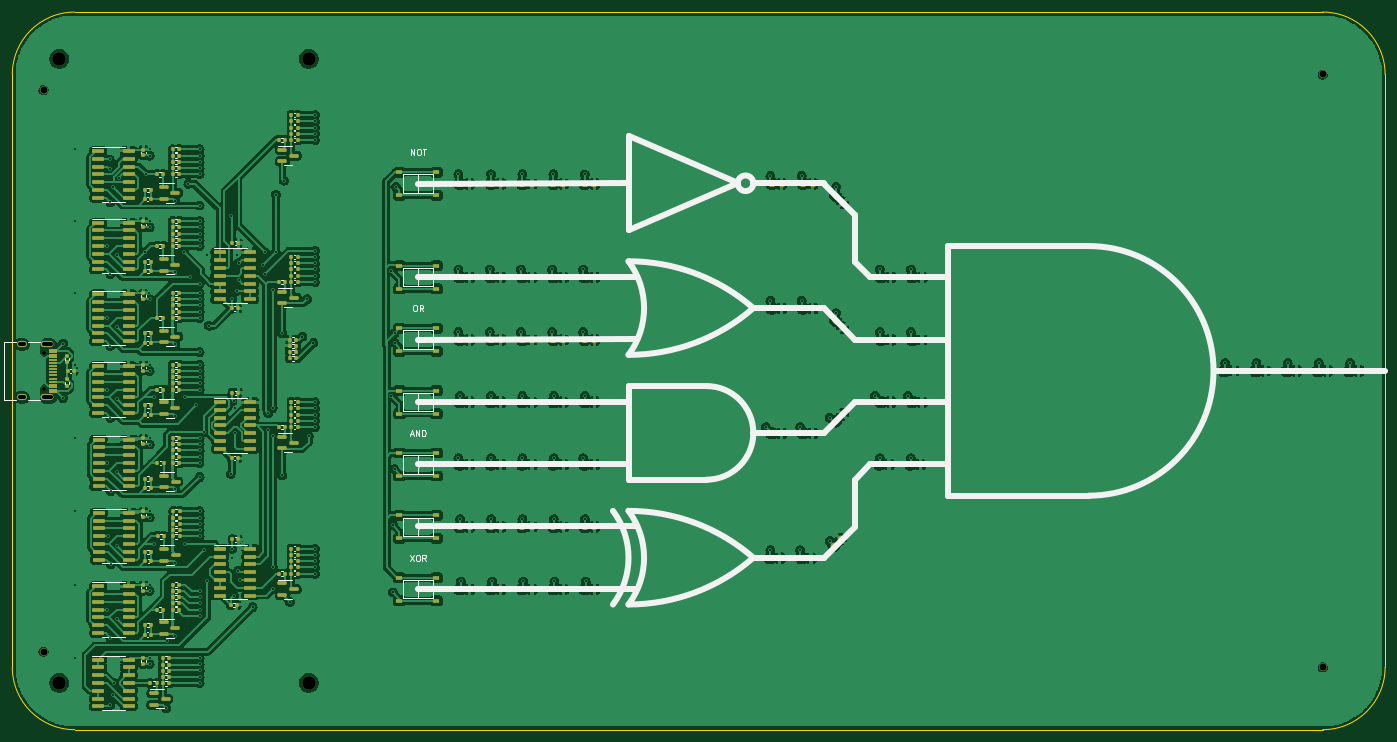
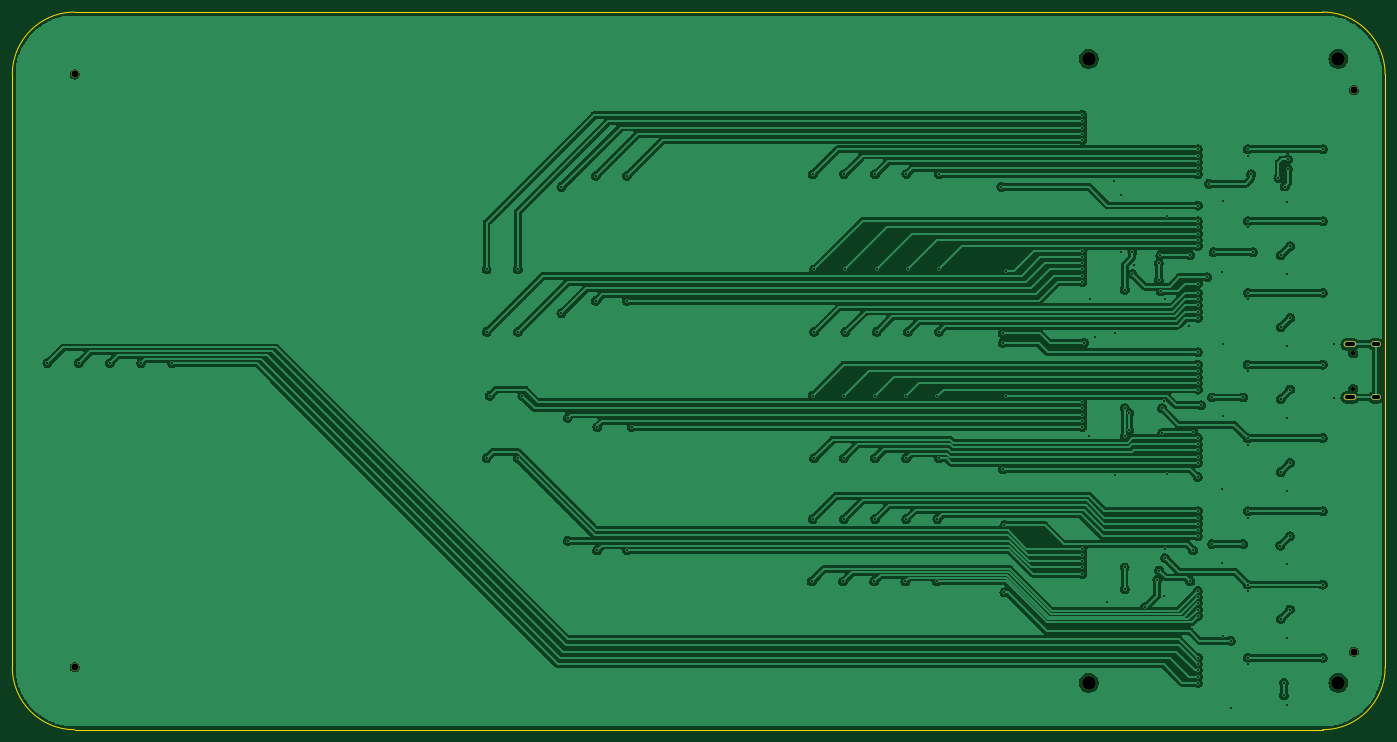
Circuit board: 11 layer files. Board 223.5 x 116.8 mm.
- bottom_copper: maru-logic-B_Cu.gbr (326426 bytes)
- bottom_mask: maru-logic-B_Mask.gbr (1105 bytes)
- paste: maru-logic-B_Paste.gbr (457 bytes)
- bottom_silk: maru-logic-B_Silkscreen.gbr (458 bytes)
- outline: maru-logic-Edge_Cuts.gbr (989 bytes)
- top_copper: maru-logic-F_Cu.gbr (735564 bytes)
- top_mask: maru-logic-F_Mask.gbr (20959 bytes)
- paste: maru-logic-F_Paste.gbr (20313 bytes)
- top_silk: maru-logic-F_Silkscreen.gbr (24966 bytes)
- drill: maru-logic-NPTH.drl (617 bytes)
- drill: maru-logic-PTH.drl (4420 bytes)

=== bottom_copper: maru-logic-B_Cu.gbr (326426 bytes, source omitted) ===
=== bottom_mask: maru-logic-B_Mask.gbr ===
%TF.GenerationSoftware,KiCad,Pcbnew,(6.0.9)*%
%TF.CreationDate,2022-11-25T00:28:20+02:00*%
%TF.ProjectId,maru-logic,6d617275-2d6c-46f6-9769-632e6b696361,rev?*%
%TF.SameCoordinates,Original*%
%TF.FileFunction,Soldermask,Bot*%
%TF.FilePolarity,Negative*%
%FSLAX46Y46*%
G04 Gerber Fmt 4.6, Leading zero omitted, Abs format (unit mm)*
G04 Created by KiCad (PCBNEW (6.0.9)) date 2022-11-25 00:28:20*
%MOMM*%
%LPD*%
G01*
G04 APERTURE LIST*
%ADD10C,1.310000*%
%ADD11C,0.650000*%
%ADD12O,1.600000X1.000000*%
%ADD13O,2.100000X1.000000*%
%ADD14C,2.200000*%
G04 APERTURE END LIST*
D10*
%TO.C,H6*%
X48260000Y-20320000D03*
%TD*%
%TO.C,H5*%
X256540000Y-17780000D03*
%TD*%
%TO.C,H2*%
X48260000Y-111760000D03*
%TD*%
%TO.C,H1*%
X256540000Y-114300000D03*
%TD*%
D11*
%TO.C,J1*%
X48365000Y-68930000D03*
X48365000Y-63150000D03*
D12*
X44715000Y-70360000D03*
D13*
X48895000Y-70360000D03*
D12*
X44715000Y-61720000D03*
D13*
X48895000Y-61720000D03*
%TD*%
D14*
%TO.C,H3*%
X50800000Y-15240000D03*
%TD*%
%TO.C,H7*%
X91440000Y-15240000D03*
%TD*%
%TO.C,H8*%
X91440000Y-116840000D03*
%TD*%
%TO.C,H4*%
X50800000Y-116840000D03*
%TD*%
M02*

=== paste: maru-logic-B_Paste.gbr ===
%TF.GenerationSoftware,KiCad,Pcbnew,(6.0.9)*%
%TF.CreationDate,2022-11-25T00:28:20+02:00*%
%TF.ProjectId,maru-logic,6d617275-2d6c-46f6-9769-632e6b696361,rev?*%
%TF.SameCoordinates,Original*%
%TF.FileFunction,Paste,Bot*%
%TF.FilePolarity,Positive*%
%FSLAX46Y46*%
G04 Gerber Fmt 4.6, Leading zero omitted, Abs format (unit mm)*
G04 Created by KiCad (PCBNEW (6.0.9)) date 2022-11-25 00:28:20*
%MOMM*%
%LPD*%
G01*
G04 APERTURE LIST*
G04 APERTURE END LIST*
M02*

=== bottom_silk: maru-logic-B_Silkscreen.gbr ===
%TF.GenerationSoftware,KiCad,Pcbnew,(6.0.9)*%
%TF.CreationDate,2022-11-25T00:28:20+02:00*%
%TF.ProjectId,maru-logic,6d617275-2d6c-46f6-9769-632e6b696361,rev?*%
%TF.SameCoordinates,Original*%
%TF.FileFunction,Legend,Bot*%
%TF.FilePolarity,Positive*%
%FSLAX46Y46*%
G04 Gerber Fmt 4.6, Leading zero omitted, Abs format (unit mm)*
G04 Created by KiCad (PCBNEW (6.0.9)) date 2022-11-25 00:28:20*
%MOMM*%
%LPD*%
G01*
G04 APERTURE LIST*
G04 APERTURE END LIST*
M02*

=== outline: maru-logic-Edge_Cuts.gbr ===
%TF.GenerationSoftware,KiCad,Pcbnew,(6.0.9)*%
%TF.CreationDate,2022-11-25T00:28:20+02:00*%
%TF.ProjectId,maru-logic,6d617275-2d6c-46f6-9769-632e6b696361,rev?*%
%TF.SameCoordinates,Original*%
%TF.FileFunction,Profile,NP*%
%FSLAX46Y46*%
G04 Gerber Fmt 4.6, Leading zero omitted, Abs format (unit mm)*
G04 Created by KiCad (PCBNEW (6.0.9)) date 2022-11-25 00:28:20*
%MOMM*%
%LPD*%
G01*
G04 APERTURE LIST*
%TA.AperFunction,Profile*%
%ADD10C,0.100000*%
%TD*%
G04 APERTURE END LIST*
D10*
X43180000Y-17780000D02*
X43180000Y-114300000D01*
X256540000Y-7620000D02*
X53340000Y-7620000D01*
X266700000Y-114300000D02*
X266700000Y-17780000D01*
X53340000Y-124460000D02*
X256540000Y-124460000D01*
X53340000Y-7620000D02*
G75*
G03*
X43180000Y-17780000I0J-10160000D01*
G01*
X43180000Y-114300000D02*
G75*
G03*
X53340000Y-124460000I10160000J0D01*
G01*
X256540000Y-124460000D02*
G75*
G03*
X266700000Y-114300000I0J10160000D01*
G01*
X266700000Y-17780000D02*
G75*
G03*
X256540000Y-7620000I-10160000J0D01*
G01*
M02*

=== top_copper: maru-logic-F_Cu.gbr (735564 bytes, source omitted) ===
=== top_mask: maru-logic-F_Mask.gbr (20959 bytes, source omitted) ===
=== paste: maru-logic-F_Paste.gbr (20313 bytes, source omitted) ===
=== top_silk: maru-logic-F_Silkscreen.gbr (24966 bytes, source omitted) ===
=== drill: maru-logic-NPTH.drl ===
M48
; DRILL file {KiCad (6.0.9)} date Fri 25 Nov 2022 00:28:22 EET
; FORMAT={-:-/ absolute / metric / decimal}
; #@! TF.CreationDate,2022-11-25T00:28:22+02:00
; #@! TF.GenerationSoftware,Kicad,Pcbnew,(6.0.9)
; #@! TF.FileFunction,NonPlated,1,2,NPTH
FMAT,2
METRIC
; #@! TA.AperFunction,NonPlated,NPTH,ComponentDrill
T1C0.650
; #@! TA.AperFunction,NonPlated,NPTH,ComponentDrill
T2C1.152
; #@! TA.AperFunction,NonPlated,NPTH,ComponentDrill
T3C2.200
%
G90
G05
T1
X48.365Y-63.15
X48.365Y-68.93
T2
X48.26Y-20.32
X48.26Y-111.76
X256.54Y-17.78
X256.54Y-114.3
T3
X50.8Y-15.24
X50.8Y-116.84
X91.44Y-15.24
X91.44Y-116.84
T0
M30

=== drill: maru-logic-PTH.drl ===
M48
; DRILL file {KiCad (6.0.9)} date Fri 25 Nov 2022 00:28:22 EET
; FORMAT={-:-/ absolute / metric / decimal}
; #@! TF.CreationDate,2022-11-25T00:28:22+02:00
; #@! TF.GenerationSoftware,Kicad,Pcbnew,(6.0.9)
; #@! TF.FileFunction,Plated,1,2,PTH
FMAT,2
METRIC
; #@! TA.AperFunction,Plated,PTH,ViaDrill
T1C0.300
; #@! TA.AperFunction,Plated,PTH,ComponentDrill
T2C0.600
%
G90
G05
T1
X51.435Y-61.595
X51.435Y-70.485
X53.34Y-29.972
X53.34Y-41.656
X53.34Y-53.34
X53.34Y-65.024
X53.34Y-76.962
X53.34Y-88.9
X53.34Y-100.838
X53.34Y-112.776
X58.639Y-57.404
X58.639Y-69.088
X58.639Y-104.902
X58.641Y-45.72
X58.671Y-81.026
X58.717Y-92.964
X59.02Y-31.623
X59.02Y-33.147
X59.143Y-120.4
X59.147Y-38.608
X59.147Y-61.976
X59.147Y-73.66
X59.147Y-109.474
X59.149Y-50.292
X59.179Y-85.598
X59.225Y-97.536
X59.528Y-36.03
X59.646Y-118.881
X59.655Y-116.84
X60.163Y-58.928
X60.163Y-70.612
X60.163Y-106.426
X60.165Y-47.244
X60.195Y-82.55
X60.241Y-94.488
X60.544Y-34.581
X64.736Y-46.737
X64.989Y-34.036
X65.504Y-53.368
X65.532Y-29.972
X65.532Y-30.988
X65.532Y-41.656
X65.532Y-42.672
X65.532Y-54.356
X65.532Y-65.024
X65.532Y-66.04
X65.532Y-77.018
X65.532Y-78.034
X65.532Y-88.9
X65.532Y-89.916
X65.532Y-100.838
X65.532Y-101.854
X65.532Y-112.776
X65.532Y-113.792
X66.259Y-70.358
X66.259Y-94.234
X68.208Y-120.974
X68.326Y-109.982
X69.657Y-38.328
X69.657Y-61.696
X69.657Y-73.38
X69.657Y-109.194
X69.659Y-50.012
X69.689Y-85.318
X69.736Y-97.256
X71.12Y-46.736
X71.339Y-70.358
X71.339Y-94.234
X71.847Y-35.56
X72.136Y-50.8
X73.152Y-71.628
X73.66Y-29.972
X73.66Y-30.988
X73.66Y-32.004
X73.66Y-33.02
X73.66Y-34.036
X73.66Y-39.116
X73.66Y-41.656
X73.66Y-42.672
X73.66Y-43.688
X73.66Y-44.704
X73.66Y-45.72
X73.66Y-51.816
X73.66Y-53.34
X73.66Y-54.356
X73.66Y-55.372
X73.66Y-56.388
X73.66Y-57.404
X73.66Y-62.992
X73.66Y-65.024
X73.66Y-66.04
X73.66Y-67.056
X73.66Y-68.072
X73.66Y-69.088
X73.66Y-76.962
X73.66Y-77.978
X73.66Y-78.994
X73.66Y-80.01
X73.66Y-81.026
X73.66Y-83.312
X73.66Y-88.9
X73.66Y-89.916
X73.66Y-90.932
X73.66Y-91.948
X73.66Y-92.964
X73.66Y-101.854
X73.66Y-102.87
X73.66Y-103.886
X73.66Y-104.902
X73.66Y-105.918
X73.66Y-112.776
X73.66Y-113.792
X73.66Y-114.808
X73.66Y-115.824
X73.66Y-116.84
X74.387Y-75.946
X74.422Y-95.25
X74.93Y-47.244
X74.93Y-100.33
X75.184Y-58.674
X78.74Y-40.894
X78.74Y-82.804
X78.994Y-54.356
X78.994Y-94.996
X78.994Y-96.52
X79.248Y-70.866
X79.248Y-102.616
X79.502Y-72.136
X79.502Y-76.2
X79.721Y-53.086
X79.756Y-47.244
X79.975Y-98.552
X80.01Y-48.514
X80.01Y-51.308
X80.264Y-100.076
X82.296Y-104.531
X84.074Y-48.768
X84.328Y-46.736
X84.328Y-50.292
X84.836Y-72.898
X84.836Y-75.692
X85.563Y-52.832
X85.563Y-72.101
X85.581Y-101.582
X85.598Y-76.708
X85.598Y-98.044
X86.106Y-37.338
X86.106Y-46.736
X87.122Y-59.944
X87.122Y-83.058
X87.376Y-35.052
X88.392Y-103.632
X90.424Y-60.452
X91.186Y-54.356
X91.44Y-76.708
X92.202Y-61.468
X92.456Y-24.384
X92.456Y-25.4
X92.456Y-26.416
X92.456Y-27.432
X92.456Y-28.448
X92.456Y-46.482
X92.456Y-47.498
X92.456Y-48.514
X92.456Y-49.53
X92.456Y-50.546
X92.456Y-51.562
X92.456Y-71.12
X92.456Y-72.136
X92.456Y-73.152
X92.456Y-74.168
X92.456Y-75.184
X92.456Y-94.996
X92.456Y-96.012
X92.456Y-97.028
X92.456Y-98.044
X92.456Y-99.06
X104.902Y-49.784
X104.902Y-70.104
X105.156Y-91.186
X105.156Y-102.108
X105.41Y-59.944
X105.41Y-61.468
X105.41Y-82.042
X105.664Y-36.068
X115.824Y-34.036
X115.824Y-49.53
X115.824Y-59.69
X115.824Y-80.264
X116.078Y-70.104
X116.078Y-90.17
X116.205Y-100.33
X120.904Y-49.53
X120.904Y-59.69
X121.132Y-34.011
X121.158Y-70.104
X121.158Y-80.264
X121.158Y-90.17
X121.285Y-100.33
X125.984Y-49.53
X125.984Y-59.69
X126.238Y-34.036
X126.238Y-70.104
X126.238Y-80.264
X126.238Y-90.17
X126.365Y-100.33
X131.064Y-49.53
X131.064Y-59.69
X131.292Y-34.011
X131.318Y-70.104
X131.318Y-80.264
X131.318Y-90.17
X131.445Y-100.33
X136.144Y-49.53
X136.144Y-59.69
X136.144Y-80.264
X136.373Y-34.061
X136.398Y-70.104
X136.398Y-90.17
X136.525Y-100.33
X165.862Y-75.184
X166.624Y-34.29
X166.624Y-54.61
X166.624Y-95.25
X171.45Y-75.184
X171.45Y-95.25
X171.704Y-34.29
X171.704Y-54.61
X176.276Y-73.66
X176.276Y-93.726
X177.292Y-36.068
X177.292Y-56.642
X183.642Y-70.104
X184.404Y-49.53
X184.404Y-59.69
X184.404Y-80.264
X188.976Y-70.104
X189.484Y-49.53
X189.484Y-59.69
X189.484Y-80.264
X240.665Y-64.77
X245.745Y-64.77
X250.825Y-64.77
X255.905Y-64.77
X260.985Y-64.77
T2
X45.015Y-61.72G85X44.415Y-61.72
G05
X45.015Y-70.36G85X44.415Y-70.36
G05
X49.445Y-61.72G85X48.345Y-61.72
G05
X49.445Y-70.36G85X48.345Y-70.36
G05
T0
M30
